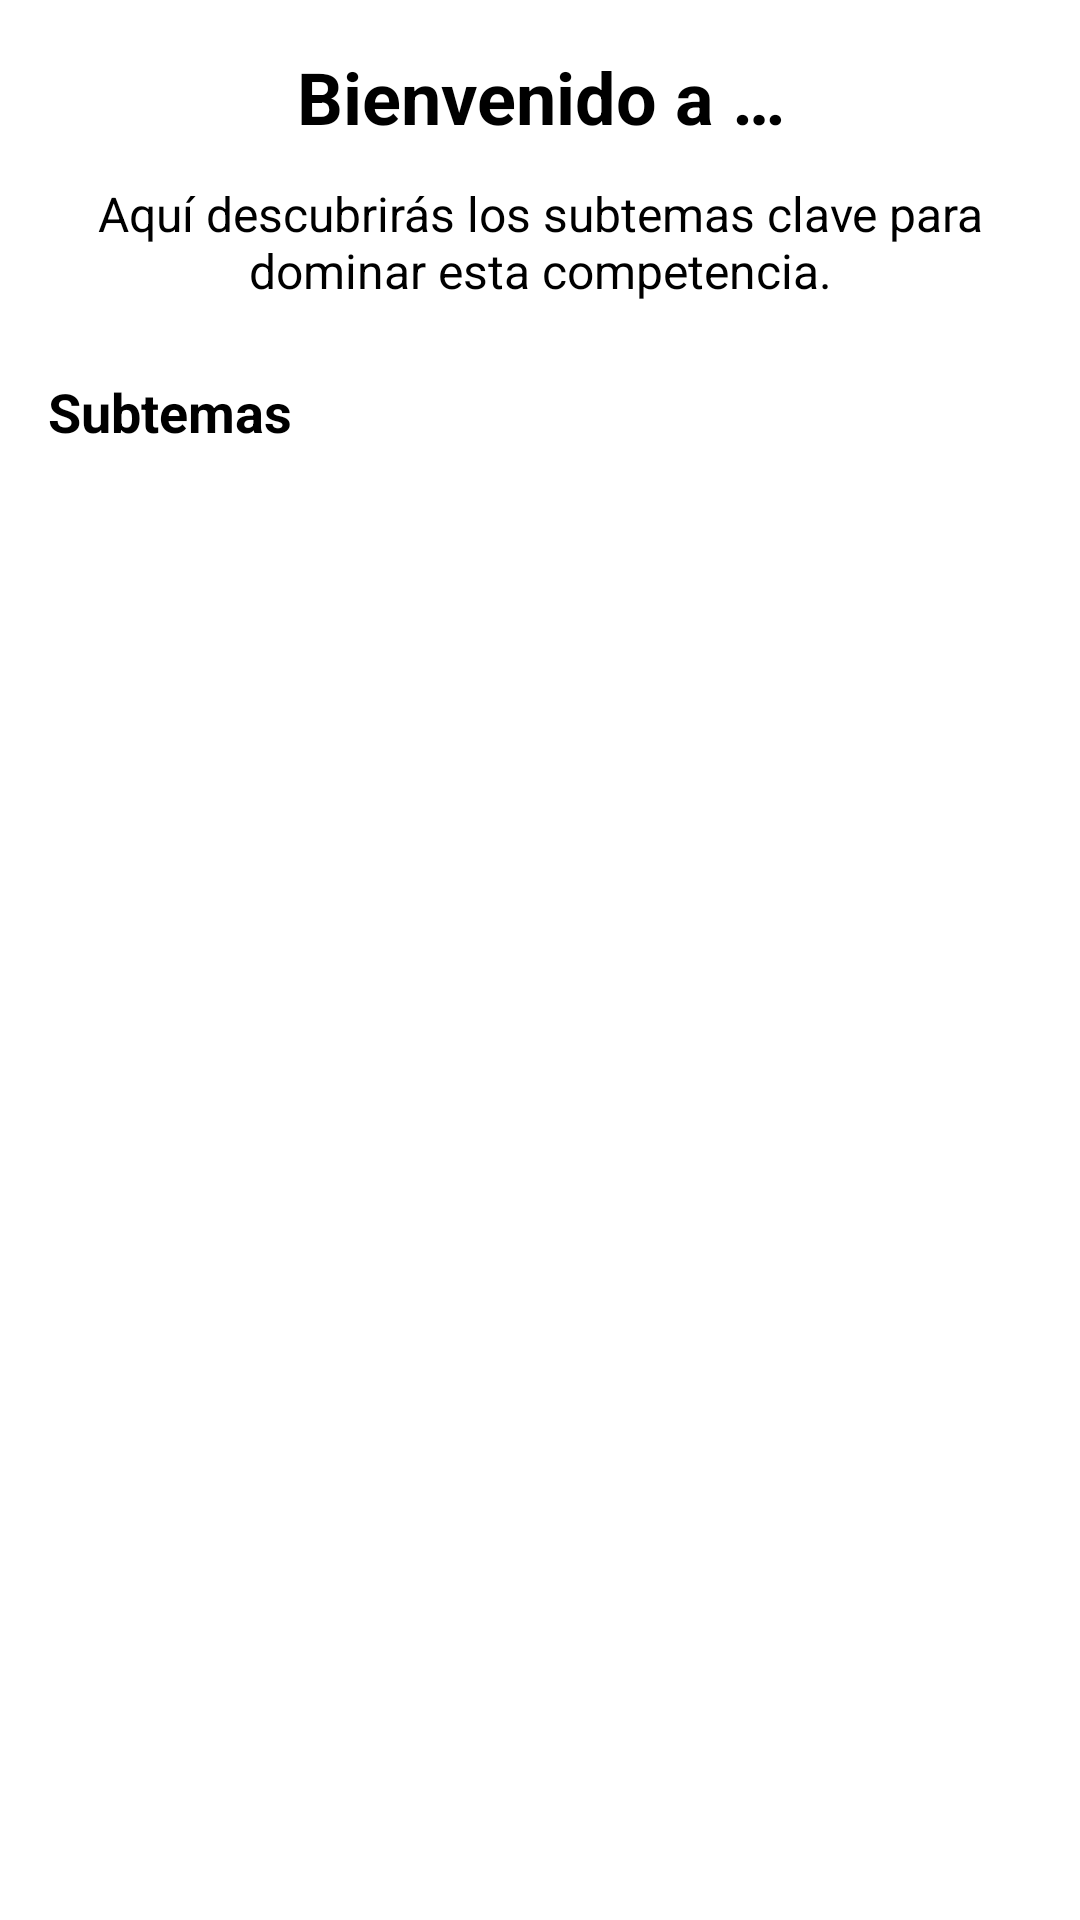

Android layout source for this screen:
<!-- AndroidManifest.xml: application theme Theme.ICFESUP -->
<!-- res/layout/fragment_competencia_bienvenida.xml -->
<?xml version="1.0" encoding="utf-8"?>
<ScrollView xmlns:android="http://schemas.android.com/apk/res/android"
    android:layout_width="match_parent"
    android:layout_height="match_parent"
    android:padding="16dp">

    <LinearLayout
        android:orientation="vertical"
        android:layout_width="match_parent"
        android:layout_height="wrap_content">

        
        <TextView
            android:id="@+id/txtTituloCompetencia"
            android:layout_width="match_parent"
            android:layout_height="wrap_content"
            android:text="Bienvenido a …"
            android:textSize="24sp"
            android:textStyle="bold"
            android:gravity="center"
            android:layout_marginBottom="12dp"/>

        
        <TextView
            android:id="@+id/txtDescripcionCompetencia"
            android:layout_width="match_parent"
            android:layout_height="wrap_content"
            android:text="Aquí descubrirás los subtemas clave para dominar esta competencia."
            android:textSize="16sp"
            android:gravity="center"
            android:layout_marginBottom="24dp"/>

        
        <TextView
            android:id="@+id/txtSubtemasTitle"
            android:layout_width="match_parent"
            android:layout_height="wrap_content"
            android:text="Subtemas"
            android:textSize="18sp"
            android:textStyle="bold"
            android:layout_marginBottom="8dp"/>

        
        <androidx.recyclerview.widget.RecyclerView
            android:id="@+id/recyclerSubtemas"
            android:layout_width="match_parent"
            android:layout_height="wrap_content"/>
    </LinearLayout>
</ScrollView>
<!-- resources referenced by this layout -->
<resources>

</resources>
